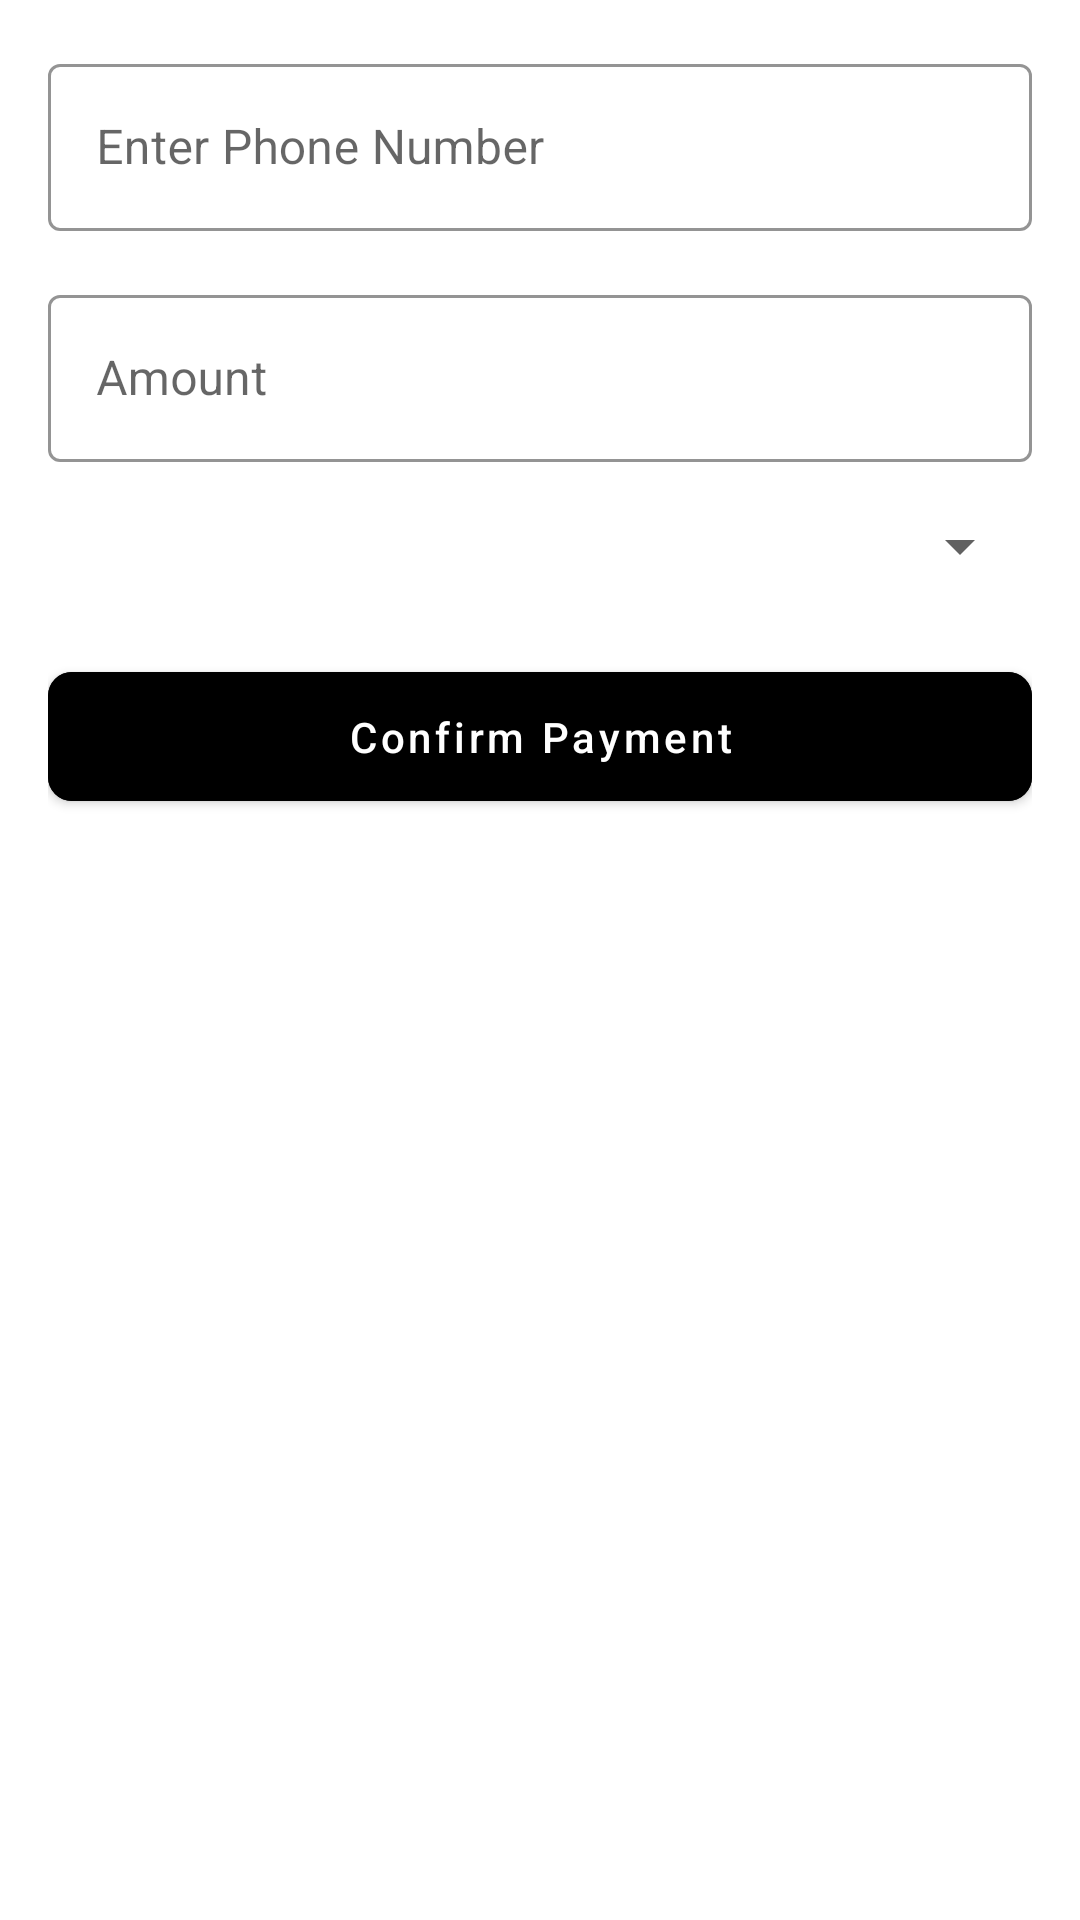

This screen was rendered from an Android layout file. Write that file and the resources it references.
<!-- AndroidManifest.xml: application theme Theme.EventManagement -->
<!-- res/layout/activity_ticket_booking.xml -->
<?xml version="1.0" encoding="utf-8"?>
<ScrollView xmlns:android="http://schemas.android.com/apk/res/android"
    xmlns:app="http://schemas.android.com/apk/res-auto"
    android:layout_width="match_parent"
    android:layout_height="match_parent"
    android:background="@color/white"
    android:padding="16dp">

    <LinearLayout
        android:layout_width="match_parent"
        android:layout_height="wrap_content"
        android:orientation="vertical">

        <com.google.android.material.textfield.TextInputLayout
            android:layout_width="match_parent"
            android:layout_height="wrap_content"
            android:hint="@string/enter_phone"
            style="@style/Widget.EventManagement.TextInputLayout">

            <com.google.android.material.textfield.TextInputEditText
                android:id="@+id/etPhoneNumber"
                android:layout_width="match_parent"
                android:layout_height="wrap_content"
                android:inputType="phone" />
        </com.google.android.material.textfield.TextInputLayout>

        <com.google.android.material.textfield.TextInputLayout
            android:layout_width="match_parent"
            android:layout_height="wrap_content"
            android:hint="Amount"
            style="@style/Widget.EventManagement.TextInputLayout"
            android:layout_marginTop="16dp">

            <com.google.android.material.textfield.TextInputEditText
                android:id="@+id/etAmount"
                android:layout_width="match_parent"
                android:layout_height="wrap_content"
                android:inputType="numberDecimal" />
        </com.google.android.material.textfield.TextInputLayout>

        <Spinner
            android:id="@+id/spinnerPaymentMethods"
            android:layout_width="match_parent"
            android:layout_height="wrap_content"
            android:layout_marginTop="16dp" />

        <com.google.android.material.button.MaterialButton
            android:id="@+id/btnPay"
            android:layout_width="match_parent"
            android:layout_height="wrap_content"
            android:layout_marginTop="24dp"
            android:text="@string/confirm_payment"
            android:backgroundTint="@color/black"
            android:textColor="@color/white" />

    </LinearLayout>
</ScrollView>
<!-- resources referenced by this layout -->
<resources>
  <color name="black">#FF000000</color>
  <color name="white">#FFFFFFFF</color>
  <string name="confirm_payment">Confirm Payment</string>
  <string name="enter_phone">Enter Phone Number</string>
  <style name="Widget.EventManagement.TextInputLayout" parent="Widget.MaterialComponents.TextInputLayout.OutlinedBox">
          <item name="boxStrokeColor">@color/black</item>
          <item name="hintTextColor">@color/gray_700</item>
      </style>
  <style name="Theme.EventManagement" parent="Theme.MaterialComponents.DayNight.DarkActionBar">
          
          <item name="colorPrimary">@color/primary</item>
          <item name="colorPrimaryVariant">@color/primary_variant</item>
          <item name="colorOnPrimary">@color/on_primary</item>
          
          
          <item name="colorSecondary">@color/secondary</item>
          <item name="colorSecondaryVariant">@color/secondary_variant</item>
          <item name="colorOnSecondary">@color/on_secondary</item>
          
          
          <item name="android:statusBarColor">?attr/colorPrimaryVariant</item>
          
          
          <item name="android:windowBackground">@color/background</item>
          <item name="colorSurface">@color/surface</item>
          
          
          <item name="android:textColorPrimary">@color/black</item>
          <item name="android:textColorSecondary">@color/gray_700</item>
          
          
          <item name="materialButtonStyle">@style/Widget.EventManagement.Button</item>
          <item name="textInputStyle">@style/Widget.EventManagement.TextInputLayout</item>
          <item name="cardViewStyle">@style/Widget.EventManagement.CardView</item>
      </style>
  <color name="gray_700">#FF616161</color>
  <color name="primary">@color/black</color>
  <color name="primary_variant">@color/gray_900</color>
  <color name="on_primary">@color/white</color>
  <color name="secondary">@color/gray_700</color>
  <color name="secondary_variant">@color/gray_900</color>
  <color name="on_secondary">@color/white</color>
  <color name="background">@color/white</color>
  <color name="surface">@color/white</color>
  <style name="Widget.EventManagement.Button" parent="Widget.MaterialComponents.Button">
          <item name="android:textColor">@color/white</item>
          <item name="android:textAllCaps">false</item>
          <item name="android:paddingStart">24dp</item>
          <item name="android:paddingEnd">24dp</item>
          <item name="android:paddingTop">12dp</item>
          <item name="android:paddingBottom">12dp</item>
          <item name="cornerRadius">8dp</item>
      </style>
  <style name="Widget.EventManagement.CardView" parent="Widget.MaterialComponents.CardView">
          <item name="cardBackgroundColor">@color/white</item>
          <item name="cardElevation">4dp</item>
          <item name="cardCornerRadius">8dp</item>
      </style>
  <color name="gray_900">#FF212121</color>
</resources>
